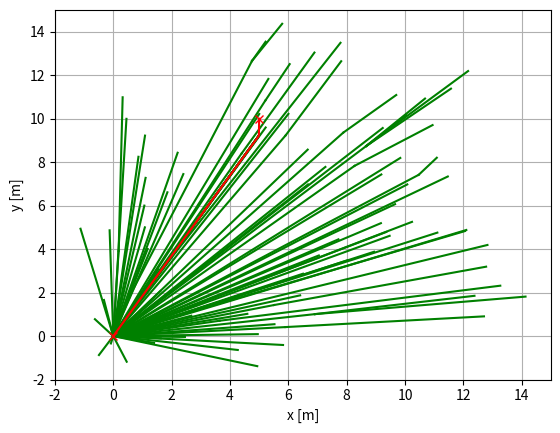

This chart was generated by the following Python code:
"""
Path Planning Sample Code with RRT*
author: AtsushiSakai(@Atsushi_twi)
"""

import random
import math
import copy
import numpy as np
import matplotlib.pyplot as plt
import time

show_animation = True


class RRT():
    """
    Class for RRT Planning
    """

    def __init__(self, start, goal, obstacleList, randArea,
                 expandDis=1, goalSampleRate=5, maxIter=100):
        """
        Setting Parameter
        start:Start Position [x,y]
        goal:Goal Position [x,y]
        obstacleList:obstacle Positions [[x,y,size],...]
        randArea:Ramdom Samping Area [min,max]
        """
        self.start = Node(start[0], start[1])
        self.end = Node(goal[0], goal[1])
        self.minrand = randArea[0]
        self.maxrand = randArea[1]
        self.expandDis = expandDis
        self.goalSampleRate = goalSampleRate
        self.maxIter = maxIter
        self.obstacleList = obstacleList

    def Planning(self, animation=True):
        """
        Pathplanning
        animation: flag for animation on or off
        """

        self.nodeList = [self.start]
        for i in range(self.maxIter):
            rnd = self.get_random_point()
            nind = self.GetNearestListIndex(self.nodeList, rnd)

            newNode = self.steer(rnd, nind)
            #  print(newNode.cost)

            if self.__CollisionCheck(newNode, self.obstacleList):
                nearinds = self.find_near_nodes(newNode)
                newNode = self.choose_parent(newNode, nearinds)
                self.nodeList.append(newNode)
                self.rewire(newNode, nearinds)

            # if animation:
            #     self.DrawGraph(rnd)

        # generate coruse
        lastIndex = self.get_best_last_index()
        if lastIndex is None:
            return None
        path = self.gen_final_course(lastIndex)

        cost = 0.0
        # Compute path cost
        for k in range(len(path)-1):
            dx = path[k+1][0] - path[k][0]
            dy = path[k+1][1] - path[k][1]
            d = math.sqrt(dx ** 2 + dy ** 2)
            cost = cost + d
        print(cost)
        print("--- %s seconds ---" % (time.time() - start_time))
        return path

    def choose_parent(self, newNode, nearinds):
        if len(nearinds) == 0:
            return newNode

        dlist = []
        for i in nearinds:
            dx = newNode.x - self.nodeList[i].x
            dy = newNode.y - self.nodeList[i].y
            d = math.sqrt(dx ** 2 + dy ** 2)
            theta = math.atan2(dy, dx)
            if self.check_collision_extend(self.nodeList[i], theta, d):
                dlist.append(self.nodeList[i].cost + d)
            else:
                dlist.append(float("inf"))

        mincost = min(dlist)
        minind = nearinds[dlist.index(mincost)]

        if mincost == float("inf"):
            print("mincost is inf")
            return newNode

        newNode.cost = mincost
        newNode.parent = minind

        return newNode

    def steer(self, rnd, nind):

        # expand tree
        nearestNode = self.nodeList[nind]
        theta = math.atan2(rnd[1] - nearestNode.y, rnd[0] - nearestNode.x)
        newNode = copy.deepcopy(nearestNode)
        newNode.x += self.expandDis * math.cos(theta)
        newNode.y += self.expandDis * math.sin(theta)

        newNode.cost += self.expandDis
        newNode.parent = nind
        return newNode

    def get_random_point(self):

        if random.randint(0, 100) > self.goalSampleRate:
            rnd = [random.uniform(self.minrand, self.maxrand),
                   random.uniform(self.minrand, self.maxrand)]
        else:  # goal point sampling
            rnd = [self.end.x, self.end.y]

        return rnd

    def get_best_last_index(self):

        disglist = [self.calc_dist_to_goal(
            node.x, node.y) for node in self.nodeList]
        goalinds = [disglist.index(i) for i in disglist if i <= self.expandDis]
        #  print(goalinds)

        if len(goalinds) == 0:
            return None

        mincost = min([self.nodeList[i].cost for i in goalinds])
        for i in goalinds:
            if self.nodeList[i].cost == mincost:
                return i

        return None

    def gen_final_course(self, goalind):
        path = [[self.end.x, self.end.y]]
        while self.nodeList[goalind].parent is not None:
            node = self.nodeList[goalind]
            path.append([node.x, node.y])
            goalind = node.parent
        path.append([self.start.x, self.start.y])
        return path

    def calc_dist_to_goal(self, x, y):
        return np.linalg.norm([x - self.end.x, y - self.end.y])

    def find_near_nodes(self, newNode):
        nnode = len(self.nodeList)
        r = 50.0 * math.sqrt((math.log(nnode) / nnode))
        #  r = self.expandDis * 5.0
        dlist = [(node.x - newNode.x) ** 2 +
                 (node.y - newNode.y) ** 2 for node in self.nodeList]
        nearinds = [dlist.index(i) for i in dlist if i <= r ** 2]
        return nearinds

    def rewire(self, newNode, nearinds):
        nnode = len(self.nodeList)
        for i in nearinds:
            nearNode = self.nodeList[i]

            dx = newNode.x - nearNode.x
            dy = newNode.y - nearNode.y
            d = math.sqrt(dx ** 2 + dy ** 2)

            scost = newNode.cost + d

            if nearNode.cost > scost:
                theta = math.atan2(dy, dx)
                if self.check_collision_extend(nearNode, theta, d):
                    nearNode.parent = nnode - 1
                    nearNode.cost = scost

    def check_collision_extend(self, nearNode, theta, d):

        tmpNode = copy.deepcopy(nearNode)

        for i in range(int(d / self.expandDis)):
            tmpNode.x += self.expandDis * math.cos(theta)
            tmpNode.y += self.expandDis * math.sin(theta)
            if not self.__CollisionCheck(tmpNode, self.obstacleList):
                return False

        return True

    def DrawGraph(self, rnd=None):
        u"""
        Draw Graph
        """
        plt.clf()
        if rnd is not None:
            plt.plot(rnd[0], rnd[1], "^k")
        for node in self.nodeList:
            if node.parent is not None:
                plt.plot([node.x, self.nodeList[node.parent].x], [
                         node.y, self.nodeList[node.parent].y], "-g")

        for (ox, oy, size) in self.obstacleList:
            plt.plot(ox, oy, "ok", ms=30 * size)

        plt.plot(self.start.x, self.start.y, "xr")
        plt.plot(self.end.x, self.end.y, "xr")
        plt.axis([-2, 15, -2, 15])
        plt.grid(True)
        plt.pause(0.01)

    def GetNearestListIndex(self, nodeList, rnd):
        dlist = [(node.x - rnd[0]) ** 2 + (node.y - rnd[1])
                 ** 2 for node in nodeList]
        minind = dlist.index(min(dlist))

        return minind

    def __CollisionCheck(self, node, obstacleList):
        for (ox, oy, size) in obstacleList:
            dx = ox - node.x
            dy = oy - node.y
            d = dx * dx + dy * dy
            if d <= size ** 2:
                return False  # collision

        return True  # safe


class Node():
    """
    RRT Node
    """

    def __init__(self, x, y):
        self.x = x
        self.y = y
        self.cost = 0.0
        self.parent = None


def main():
    print("Start rrt planning")

    # ====Search Path with RRT====
    # obstacleList = [
    #     (5, 5, 1),
    #     (3, 6, 2),
    #     (3, 8, 2),
    #     (3, 10, 2),
    #     (7, 5, 2),
    #     (9, 5, 2)
    # ]  # [x,y,size(radius)]

    obstacleList = [
    (5, 5, 0),
    (3, 6, 0),
    (3, 8, 0),
    (3, 10, 0),
    (7, 5, 0),
    (9, 5, 0)
    ]  # [x,y,size(radius)]

    # Set Initial parameters
    rrt = RRT(start=[0, 0], goal=[5, 10],
              randArea=[-2, 15], obstacleList=obstacleList)
    path = rrt.Planning(animation=show_animation)

    # Draw final path
    if show_animation and path is not None:
        rrt.DrawGraph()
        plt.plot([x for (x, y) in path], [y for (x, y) in path], '-r')
        plt.xlabel("x [m]")
        plt.ylabel("y [m]")
        plt.grid(True)
        plt.pause(0.01)  # Need for Mac
        plt.show()


if __name__ == '__main__':
    start_time = time.time()
    main()